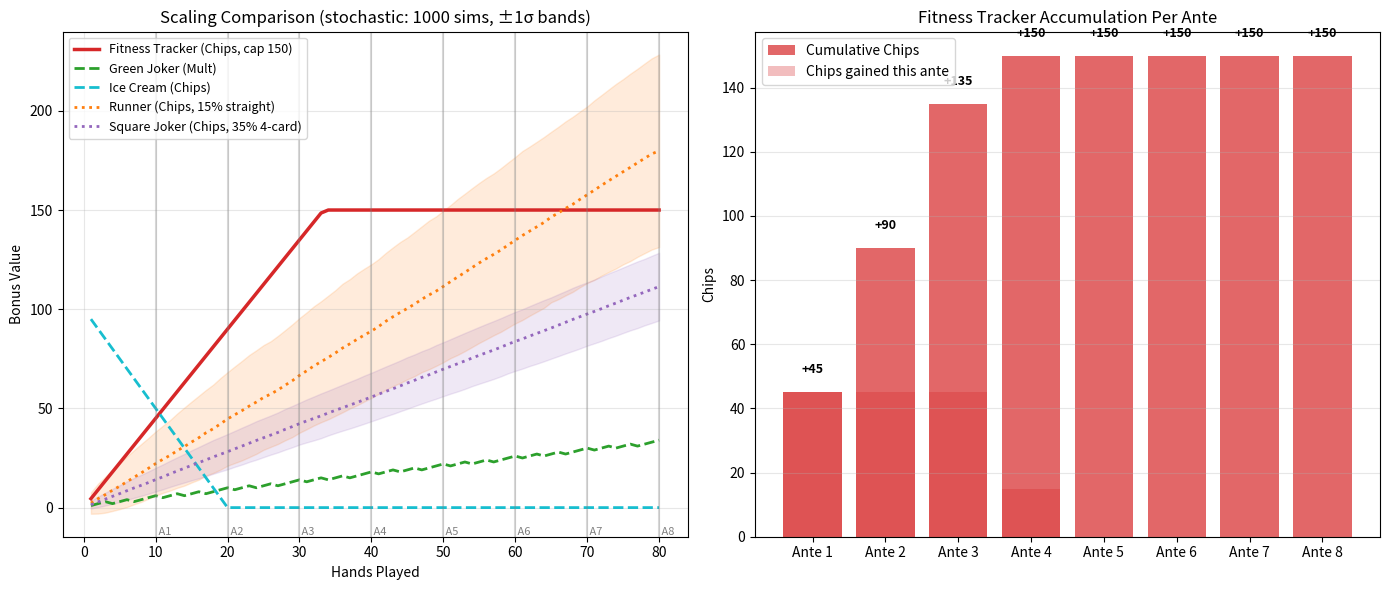

This chart was generated by the following Python code: (Note: this script raises an exception after producing the figure.)
"""
Compare Fitness Tracker chip scaling vs vanilla Balatro scaling jokers.

Models a typical run: 8 antes, ~3.5 hands per blind, 3 blinds per ante.
Stochastic jokers (Runner, Square) averaged over 1000 simulations with std dev.
"""

import matplotlib.pyplot as plt
import numpy as np

# --- Run parameters ---
ANTES = 8
BLINDS_PER_ANTE = 3  # small, big, boss
HANDS_PER_BLIND = 3.5  # average hands used to beat a blind
CARDS_PER_HAND = 4.5  # average cards played per hand (mix of pairs, 3oaK, straights)
DISCARDS_PER_BLIND = 2.0  # average discards used per blind
N_SIMS = 1000  # simulations for stochastic jokers

straight_prob = 0.15  # ~15% of hands are straights
four_card_prob = 0.35  # ~35% of hands are exactly 4 cards

# --- Build hand schedule (deterministic) ---
blind_hands = []
for ante in range(ANTES):
    for blind in range(BLINDS_PER_ANTE):
        n = int(HANDS_PER_BLIND) if blind < 2 else int(HANDS_PER_BLIND + 0.5)
        blind_hands.append((ante, blind, n))

total_hands = sum(n for _, _, n in blind_hands)

# --- Deterministic jokers (single pass) ---
fitness_chips = np.zeros(total_hands)
green_mult = np.zeros(total_hands)
ice_cream_chips = np.zeros(total_hands)

fitness_total = 0
green_total = 0
ice_total = 100.0
h = 0
for ante, blind, num_hands in blind_hands:
    for _ in range(num_hands):
        fitness_total = min(150, fitness_total + CARDS_PER_HAND)
        green_total += 1
        ice_total = max(0, ice_total - 5)
        fitness_chips[h] = fitness_total
        green_mult[h] = green_total
        ice_cream_chips[h] = ice_total
        h += 1
    for _ in range(int(DISCARDS_PER_BLIND)):
        green_total = max(0, green_total - 1)

# --- Stochastic jokers (N_SIMS passes) ---
rng = np.random.default_rng(42)
runner_all = np.zeros((N_SIMS, total_hands))
square_all = np.zeros((N_SIMS, total_hands))

for sim in range(N_SIMS):
    runner_total = 0
    square_total = 0
    h = 0
    for ante, blind, num_hands in blind_hands:
        for _ in range(num_hands):
            if rng.random() < straight_prob:
                runner_total += 15
            if rng.random() < four_card_prob:
                square_total += 4
            runner_all[sim, h] = runner_total
            square_all[sim, h] = square_total
            h += 1

runner_mean = runner_all.mean(axis=0)
runner_std = runner_all.std(axis=0)
square_mean = square_all.mean(axis=0)
square_std = square_all.std(axis=0)

hands = np.arange(1, total_hands + 1)

# --- Ante boundaries ---
ante_end_hands = []
h = 0
for ante in range(ANTES):
    for _, _, n in blind_hands:
        pass
ante_cumul = 0
ante_end_hands = []
for ante in range(ANTES):
    for blind in range(BLINDS_PER_ANTE):
        n = int(HANDS_PER_BLIND) if blind < 2 else int(HANDS_PER_BLIND + 0.5)
        ante_cumul += n
    ante_end_hands.append(ante_cumul)

a1, a4, a8 = ante_end_hands[0] - 1, ante_end_hands[3] - 1, ante_end_hands[7] - 1

# --- Print summary table ---
print("=" * 70)
print(f"Run simulation: {ANTES} antes, ~{HANDS_PER_BLIND} hands/blind, {CARDS_PER_HAND} cards/hand")
print(f"Total hands played: {total_hands} | Stochastic jokers: {N_SIMS} sims")
print("=" * 70)
print()
print(f"{'Joker':<20} {'Type':<8} {'Ante 1':>10} {'Ante 4':>10} {'Ante 8':>10}")
print("-" * 70)
print(f"{'Fitness Tracker':<20} {'Chips':<8} {fitness_chips[a1]:>10.0f} {fitness_chips[a4]:>10.0f} {fitness_chips[a8]:>10.0f}")
print(f"{'Green Joker':<20} {'Mult':<8} {green_mult[a1]:>10.0f} {green_mult[a4]:>10.0f} {green_mult[a8]:>10.0f}")
print(f"{'Ice Cream':<20} {'Chips':<8} {ice_cream_chips[a1]:>10.0f} {ice_cream_chips[a4]:>10.0f} {ice_cream_chips[a8]:>10.0f}")
print(f"{'Runner':<20} {'Chips':<8} {runner_mean[a1]:>7.0f}±{runner_std[a1]:<2.0f} {runner_mean[a4]:>7.0f}±{runner_std[a4]:<2.0f} {runner_mean[a8]:>7.0f}±{runner_std[a8]:<2.0f}")
print(f"{'Square Joker':<20} {'Chips':<8} {square_mean[a1]:>7.0f}±{square_std[a1]:<2.0f} {square_mean[a4]:>7.0f}±{square_std[a4]:<2.0f} {square_mean[a8]:>7.0f}±{square_std[a8]:<2.0f}")

# --- Plot ---
fig, (ax1, ax2) = plt.subplots(1, 2, figsize=(14, 6))

# Left: scaling curves with error bands for stochastic jokers
ax1.plot(hands, fitness_chips, label="Fitness Tracker (Chips, cap 150)", linewidth=2.5, color="tab:red")
ax1.plot(hands, green_mult, label="Green Joker (Mult)", linewidth=2, color="tab:green", linestyle="--")
ax1.plot(hands, ice_cream_chips, label="Ice Cream (Chips)", linewidth=2, color="tab:cyan", linestyle="--")

ax1.plot(hands, runner_mean, label="Runner (Chips, 15% straight)", linewidth=2, color="tab:orange", linestyle=":")
ax1.fill_between(hands, runner_mean - runner_std, runner_mean + runner_std, color="tab:orange", alpha=0.15)

ax1.plot(hands, square_mean, label="Square Joker (Chips, 35% 4-card)", linewidth=2, color="tab:purple", linestyle=":")
ax1.fill_between(hands, square_mean - square_std, square_mean + square_std, color="tab:purple", alpha=0.15)

# Mark ante boundaries
for i, ae in enumerate(ante_end_hands):
    ax1.axvline(x=ae, color="gray", alpha=0.3, linestyle="-")
    ax1.text(ae, ax1.get_ylim()[0], f" A{i+1}", fontsize=8, color="gray", va="bottom")

ax1.set_xlabel("Hands Played")
ax1.set_ylabel("Bonus Value")
ax1.set_title(f"Scaling Comparison (stochastic: {N_SIMS} sims, ±1σ bands)")
ax1.legend(fontsize=9)
ax1.grid(True, alpha=0.3)

# Right: Fitness Tracker breakdown by ante
ante_labels = [f"Ante {i+1}" for i in range(ANTES)]
ante_values = [fitness_chips[ae - 1] for ae in ante_end_hands]
ante_increments = [ante_values[0]] + [ante_values[i] - ante_values[i-1] for i in range(1, ANTES)]

bars = ax2.bar(ante_labels, ante_values, color="tab:red", alpha=0.7, label="Cumulative Chips")
ax2.bar(ante_labels, ante_increments, color="tab:red", alpha=0.3, label="Chips gained this ante")

for bar, val in zip(bars, ante_values):
    ax2.text(bar.get_x() + bar.get_width()/2, bar.get_height() + 5,
             f"+{val:.0f}", ha="center", va="bottom", fontsize=9, fontweight="bold")

ax2.set_ylabel("Chips")
ax2.set_title("Fitness Tracker Accumulation Per Ante")
ax2.legend()
ax2.grid(True, alpha=0.3, axis="y")

plt.tight_layout()
plt.savefig("experiments/fitness_scaling_capped.png", dpi=150)
plt.close()
print("\nSaved to experiments/fitness_scaling_capped.png")
